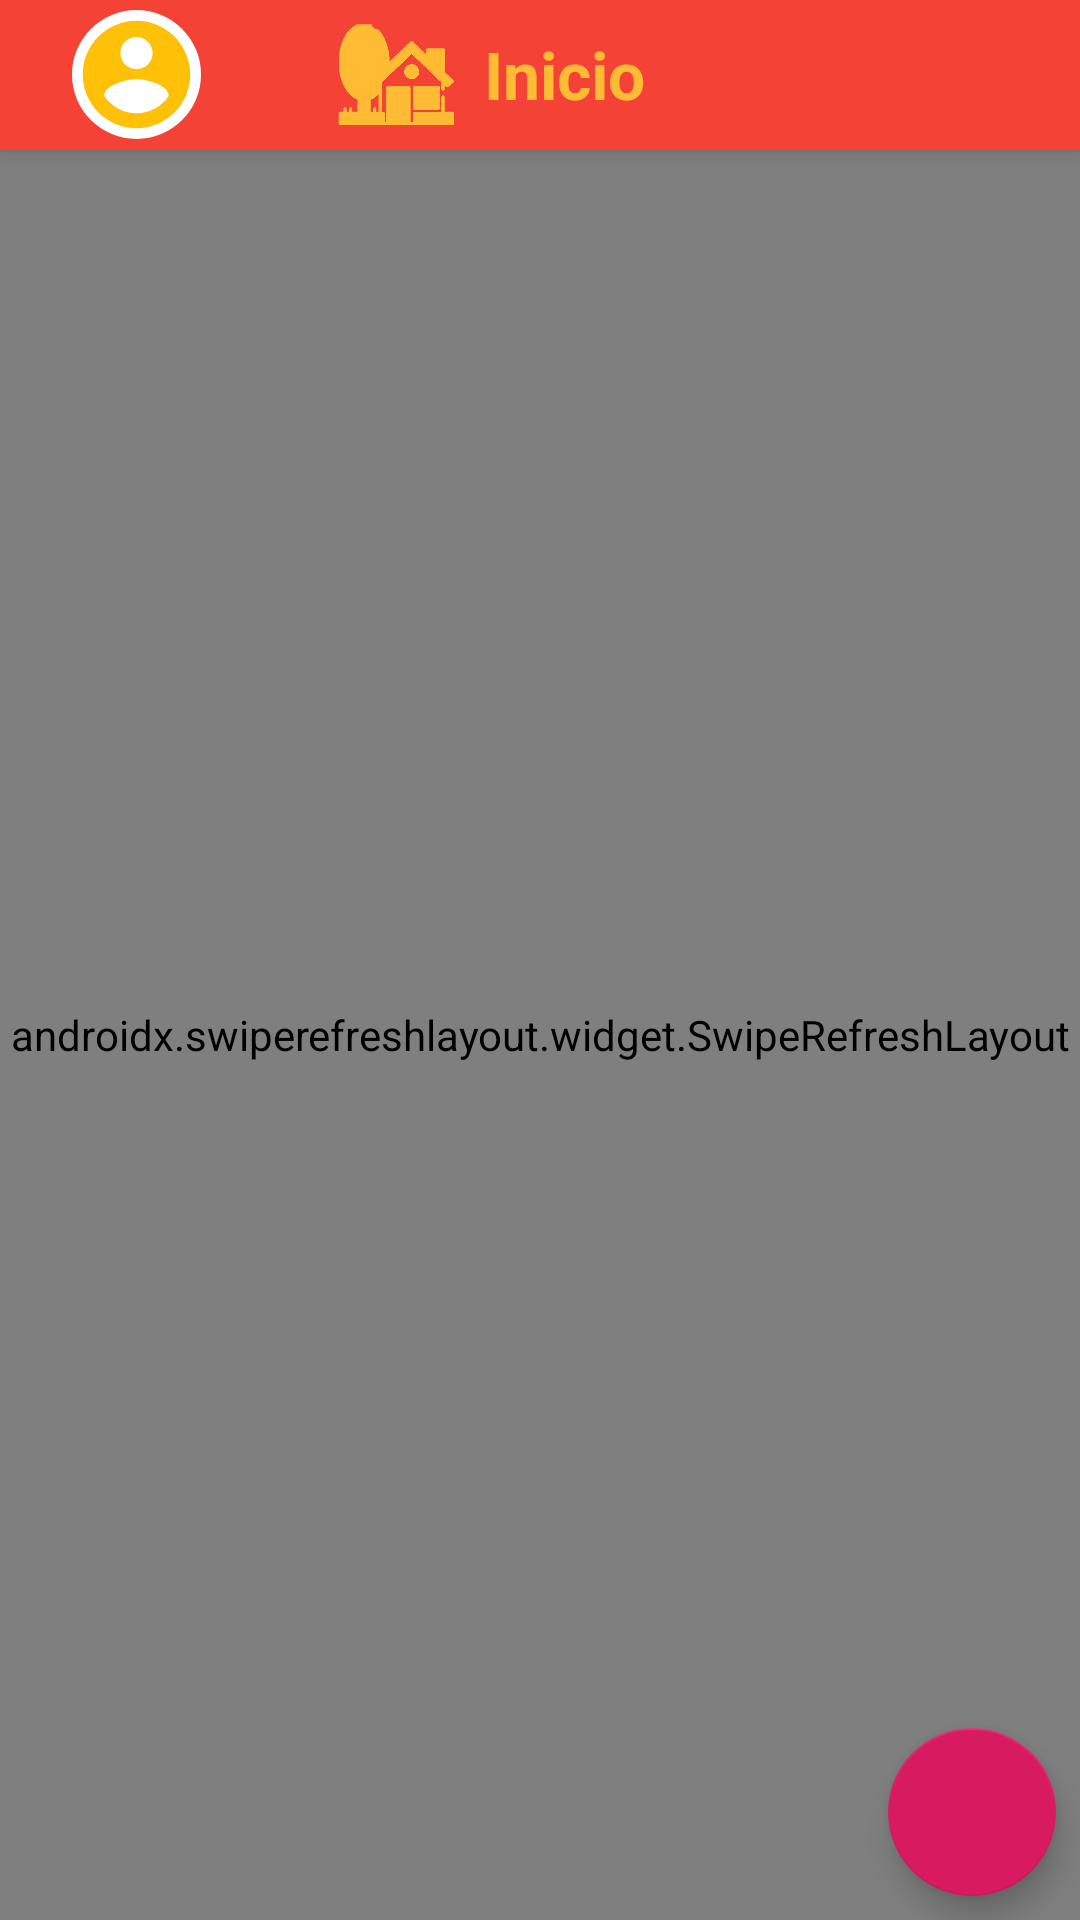

Reconstruct the res/layout file that produces this screen, plus the resources it refers to.
<!-- AndroidManifest.xml: application theme AppThemeRegister -->
<!-- res/layout/activity_drawer_inicio.xml -->
<?xml version="1.0" encoding="utf-8"?>
<androidx.drawerlayout.widget.DrawerLayout
    xmlns:android="http://schemas.android.com/apk/res/android"
    xmlns:app="http://schemas.android.com/apk/res-auto"
    xmlns:tools="http://schemas.android.com/tools"
    android:layout_width="match_parent"
    android:layout_height="match_parent"
    android:id="@+id/nav_drawerlayout"
    android:fitsSystemWindows="true"
    tools:context=".Drawer_Inicio"

    >

    <androidx.coordinatorlayout.widget.CoordinatorLayout
        android:layout_width= "match_parent"
        android:layout_height= "match_parent"
        android:background="@drawable/bckgnd1"
        >


        <com.google.android.material.appbar.AppBarLayout

            android:layout_width="match_parent"
            android:layout_height="wrap_content"
            android:theme="@style/AppThemeRegister"
            >
            <androidx.appcompat.widget.Toolbar
                android:id="@+id/inicio_toolbar2"
                android:layout_width="match_parent"
                android:layout_height="50dp">
                <androidx.constraintlayout.widget.ConstraintLayout
                    android:layout_width="match_parent"
                    android:layout_height="45dp">

                    <ImageView
                        android:id="@+id/imageView4"
                        android:layout_width="45dp"
                        android:layout_height="45dp"
                        android:layout_marginEnd="8dp"
                        android:src="@drawable/casa_yellow"
                        android:tint="@android:color/holo_orange_light"
                        app:layout_constraintBottom_toBottomOf="parent"
                        app:layout_constraintEnd_toStartOf="@+id/textsaludo" />

                    <TextView
                        android:id="@+id/textsaludo"
                        android:layout_width="wrap_content"
                        android:layout_height="wrap_content"
                        android:layout_marginBottom="8dp"
                        android:text="Inicio"
                        android:textColor="@android:color/holo_orange_light"
                        android:textSize="22sp"
                        android:textStyle="bold"
                        app:layout_constraintBottom_toBottomOf="parent"
                        app:layout_constraintEnd_toEndOf="parent"
                        app:layout_constraintStart_toStartOf="parent" />

                    <ImageView

                        android:id="@+id/btn_ing_perfil"
                        android:layout_width="43dp"
                        android:layout_height="43dp"
                        android:layout_marginStart="8dp"
                        android:layout_marginTop="1dp"
                        android:layout_marginBottom="1dp"
                        android:background="@drawable/botoncircular"
                        android:backgroundTint="@android:color/white"
                        android:src="@drawable/ic_account"
                        app:layout_constraintBottom_toBottomOf="parent"
                        app:layout_constraintStart_toStartOf="parent"
                        app:layout_constraintTop_toTopOf="parent"
                        app:layout_constraintVertical_bias="1.0" />

                </androidx.constraintlayout.widget.ConstraintLayout>


            </androidx.appcompat.widget.Toolbar>
        </com.google.android.material.appbar.AppBarLayout>


        <androidx.swiperefreshlayout.widget.SwipeRefreshLayout
            android:id="@+id/refresh_layout_ini"
            android:layout_width="match_parent"
            android:layout_height="match_parent"
            app:layout_behavior="@string/appbar_scrolling_view_behavior">

            <androidx.core.widget.NestedScrollView

                android:layout_width="match_parent"
                android:layout_height="wrap_content"
                android:layout_marginTop="50dp"
                android:orientation="vertical"
                android:paddingLeft="10dp"
                android:paddingTop="2dp"
                android:paddingRight="10dp">


                <androidx.appcompat.widget.LinearLayoutCompat
                    android:layout_width="match_parent"
                    android:layout_height="match_parent"
                    android:orientation="vertical"
                    android:padding="5dp"
                    android:paddingBottom="20dp"
                    tools:layout_editor_absoluteX="20dp"
                    tools:layout_editor_absoluteY="2dp">

                    <RelativeLayout
                        android:layout_width="match_parent"
                        android:layout_height="wrap_content">

                        <AdapterViewFlipper
                            android:id="@+id/flipper"
                            android:layout_width="match_parent"
                            android:layout_height="150dp"></AdapterViewFlipper>


                    </RelativeLayout>


                    <androidx.constraintlayout.widget.ConstraintLayout
                        android:layout_width="match_parent"
                        android:layout_height="match_parent"
                        android:layout_marginTop="10dp"
                        android:padding="2dp">

                        <Button
                            android:id="@+id/imgbtn_comida"
                            android:layout_width="0dp"
                            android:layout_height="40dp"
                            android:layout_marginEnd="16dp"
                            android:layout_weight="1"
                            android:background="@drawable/botoncircular"
                            android:backgroundTint="@android:color/holo_red_light"
                            android:drawableStart="@drawable/ic_food"
                            android:padding="3dp"
                            android:text="Comida"
                            android:textColor="@android:color/holo_orange_light"
                            android:textStyle="bold"
                            app:layout_constraintEnd_toStartOf="@+id/imgbtn_servicio"
                            app:layout_constraintStart_toStartOf="parent"
                            app:layout_constraintTop_toTopOf="parent" />

                        <Button
                            android:id="@+id/imgbtn_servicio"
                            android:layout_width="wrap_content"
                            android:layout_height="40dp"
                            android:layout_marginEnd="16dp"
                            android:layout_weight="1.3"
                            android:background="@drawable/botoncircular"
                            android:backgroundTint="@android:color/holo_red_light"
                            android:drawableStart="@drawable/ic_people"
                            android:padding="4dp"
                            android:text="Servicios"
                            android:textColor="@android:color/holo_orange_light"
                            android:textStyle="bold"
                            app:layout_constraintEnd_toStartOf="@+id/imgbtn_ventas"
                            app:layout_constraintStart_toEndOf="@+id/imgbtn_comida"
                            app:layout_constraintTop_toTopOf="parent" />

                        <Button
                            android:id="@+id/imgbtn_ventas"
                            android:layout_width="0dp"
                            android:layout_height="40dp"
                            android:layout_marginEnd="16dp"
                            android:layout_weight="1"
                            android:background="@drawable/botoncircular"
                            android:backgroundTint="@android:color/holo_red_light"
                            android:drawableStart="@drawable/ic_store"
                            android:padding="3dp"
                            android:text="ventas"
                            android:textColor="@android:color/holo_orange_light"
                            android:textStyle="bold"
                            android:tint="@android:color/holo_orange_light"
                            app:layout_constraintEnd_toEndOf="parent"
                            app:layout_constraintStart_toEndOf="@+id/imgbtn_servicio"
                            app:layout_constraintTop_toTopOf="parent" />

                    </androidx.constraintlayout.widget.ConstraintLayout>


                    <TextView
                        android:layout_width="match_parent"
                        android:layout_height="wrap_content"
                        android:layout_marginTop="15dp"
                        android:text="@string/avisos"
                        android:textAlignment="center"
                        android:textColor="@color/colorPrimaryDark"
                        android:textSize="20sp" />


                    <androidx.recyclerview.widget.RecyclerView
                        android:id="@+id/recyclerView"
                        android:layout_width="match_parent"
                        android:layout_height="wrap_content"
                        android:layout_marginTop="10dp"
                        android:layout_marginBottom="40dp"></androidx.recyclerview.widget.RecyclerView>


                </androidx.appcompat.widget.LinearLayoutCompat>
            </androidx.core.widget.NestedScrollView>
        </androidx.swiperefreshlayout.widget.SwipeRefreshLayout>

        <com.google.android.material.floatingactionbutton.FloatingActionButton
            android:id="@+id/floatingpublicar"
            android:layout_width="wrap_content"
            android:layout_height="wrap_content"
            android:layout_gravity="end|bottom"
            android:layout_marginEnd="8dp"
            android:layout_marginBottom="8dp"
            android:baselineAlignBottom="true"
            android:overScrollMode="ifContentScrolls"
            android:padding="2dp"
            app:layout_constraintBottom_toBottomOf="parent"
            app:layout_constraintEnd_toEndOf="parent"
            app:srcCompat="@drawable/plus" />


    </androidx.coordinatorlayout.widget.CoordinatorLayout>

    <com.google.android.material.navigation.NavigationView
        android:layout_width="wrap_content"
        android:layout_height="match_parent"
        android:layout_gravity="start"
        android:id="@+id/navigation_inicio"
        app:headerLayout="@layout/nav_header"
        app:menu="@menu/perfil_menu"/>

</androidx.drawerlayout.widget.DrawerLayout>
<!-- res/layout/nav_header.xml (included above) -->
<?xml version="1.0" encoding="utf-8"?>
<LinearLayout xmlns:android="http://schemas.android.com/apk/res/android"
    android:layout_width="match_parent"
    android:layout_height="176dp"
    xmlns:tools="http://schemas.android.com/tools"
    android:background="@color/colorPrimary"
    android:gravity="bottom"
    android:orientation="vertical"
    android:padding="16dp"
    tools:context=".Inicio"
    android:theme="@style/ThemeOverlay.AppCompat.Dark">

    <ImageView
        android:layout_width="wrap_content"
        android:layout_height="wrap_content"
        android:src="@mipmap/ic_launcher_micolonia_round"></ImageView>

    <TextView
        android:layout_width="wrap_content"
        android:layout_height="wrap_content"
        android:fontFamily="serif"
        android:paddingTop="8dp"
        android:text="@string/app_name"
        android:textColor="@android:color/white"
        android:textSize="28sp"
        android:textStyle="bold"></TextView>



</LinearLayout>
<!-- resources referenced by this layout -->
<resources>
  <color name="colorPrimary">#f44336</color>
  <color name="colorPrimaryDark">#FF2414</color>
  <!-- drawable bckgnd1: png bitmap (drawable, 17079 bytes) -->
  <!-- drawable botoncircular (drawable) -->
  <?xml version="1.0" encoding="utf-8"?>
  <shape
      xmlns:android="http://schemas.android.com/apk/res/android"
      android:shape="rectangle">
      <solid android:color="@color/cardview_light_background"></solid>
      <corners android:bottomRightRadius="25dp"
          android:bottomLeftRadius="25dp"
          android:topLeftRadius="25dp"
          android:topRightRadius="25dp"
          ></corners>
  
  </shape>
  <!-- drawable casa_yellow: png bitmap (drawable, 9694 bytes) -->
  <!-- drawable ic_account (drawable) -->
  <vector xmlns:android="http://schemas.android.com/apk/res/android"
          android:width="24dp"
          android:height="24dp"
          android:viewportWidth="24.0"
          android:viewportHeight="24.0">
      <path
          android:fillColor="#FFC107"
          android:pathData="M12,2C6.48,2 2,6.48 2,12s4.48,10 10,10 10,-4.48 10,-10S17.52,2 12,2zM12,5c1.66,0 3,1.34 3,3s-1.34,3 -3,3 -3,-1.34 -3,-3 1.34,-3 3,-3zM12,19.2c-2.5,0 -4.71,-1.28 -6,-3.22 0.03,-1.99 4,-3.08 6,-3.08 1.99,0 5.97,1.09 6,3.08 -1.29,1.94 -3.5,3.22 -6,3.22z"/>
  </vector>
  <!-- drawable ic_food (drawable) -->
  <vector xmlns:android="http://schemas.android.com/apk/res/android"
          android:width="24dp"
          android:height="24dp"
          android:viewportWidth="24.0"
          android:viewportHeight="24.0">
      <path
          android:fillColor="#ffffbb33"
          android:pathData="M8.1,13.34l2.83,-2.83L3.91,3.5c-1.56,1.56 -1.56,4.09 0,5.66l4.19,4.18zM14.88,11.53c1.53,0.71 3.68,0.21 5.27,-1.38 1.91,-1.91 2.28,-4.65 0.81,-6.12 -1.46,-1.46 -4.2,-1.1 -6.12,0.81 -1.59,1.59 -2.09,3.74 -1.38,5.27L3.7,19.87l1.41,1.41L12,14.41l6.88,6.88 1.41,-1.41L13.41,13l1.47,-1.47z"/>
  </vector>
  <!-- drawable ic_people (drawable) -->
  <vector xmlns:android="http://schemas.android.com/apk/res/android"
          android:width="24dp"
          android:height="24dp"
          android:viewportWidth="24.0"
          android:viewportHeight="24.0">
      <path
          android:fillColor="#ffffbb33"
          android:pathData="M16,11c1.66,0 2.99,-1.34 2.99,-3S17.66,5 16,5c-1.66,0 -3,1.34 -3,3s1.34,3 3,3zM8,11c1.66,0 2.99,-1.34 2.99,-3S9.66,5 8,5C6.34,5 5,6.34 5,8s1.34,3 3,3zM8,13c-2.33,0 -7,1.17 -7,3.5L1,19h14v-2.5c0,-2.33 -4.67,-3.5 -7,-3.5zM16,13c-0.29,0 -0.62,0.02 -0.97,0.05 1.16,0.84 1.97,1.97 1.97,3.45L17,19h6v-2.5c0,-2.33 -4.67,-3.5 -7,-3.5z"/>
  </vector>
  <!-- drawable ic_store (drawable) -->
  <vector xmlns:android="http://schemas.android.com/apk/res/android"
          android:width="24dp"
          android:height="24dp"
          android:viewportWidth="24.0"
          android:viewportHeight="24.0">
      <path
          android:fillColor="#ffffbb33"
          android:pathData="M20,4L4,4v2h16L20,4zM21,14v-2l-1,-5L4,7l-1,5v2h1v6h10v-6h4v6h2v-6h1zM12,18L6,18v-4h6v4z"/>
  </vector>
  <!-- mipmap ic_launcher_micolonia_round: png bitmap (mipmap-hdpi, 5554 bytes) -->
  <string name="app_name">Mi Colonia</string>
  <string name="avisos">Avisos de la Comunidad: </string>
  <style name="AppThemeRegister" parent="Theme.AppCompat.Light.DarkActionBar">
          
          <item name="colorPrimary">@color/colorPrimary</item>
          <item name="colorPrimaryDark">@color/colorPrimaryDark2</item>
          <item name="colorAccent">@color/colorAccent</item>
          
  
      </style>
  <color name="colorPrimaryDark2">#ba000d</color>
  <color name="colorAccent">#D81B60</color>
</resources>
